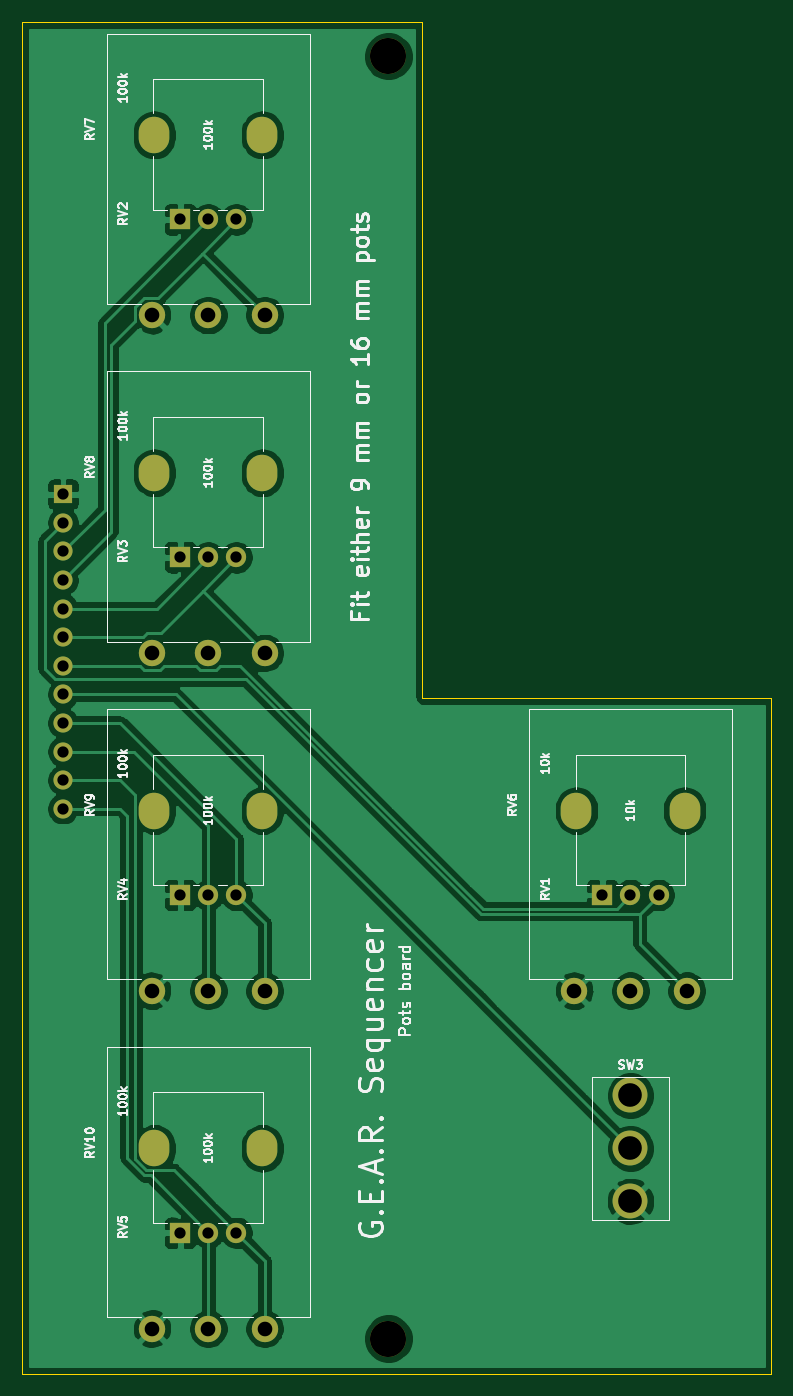
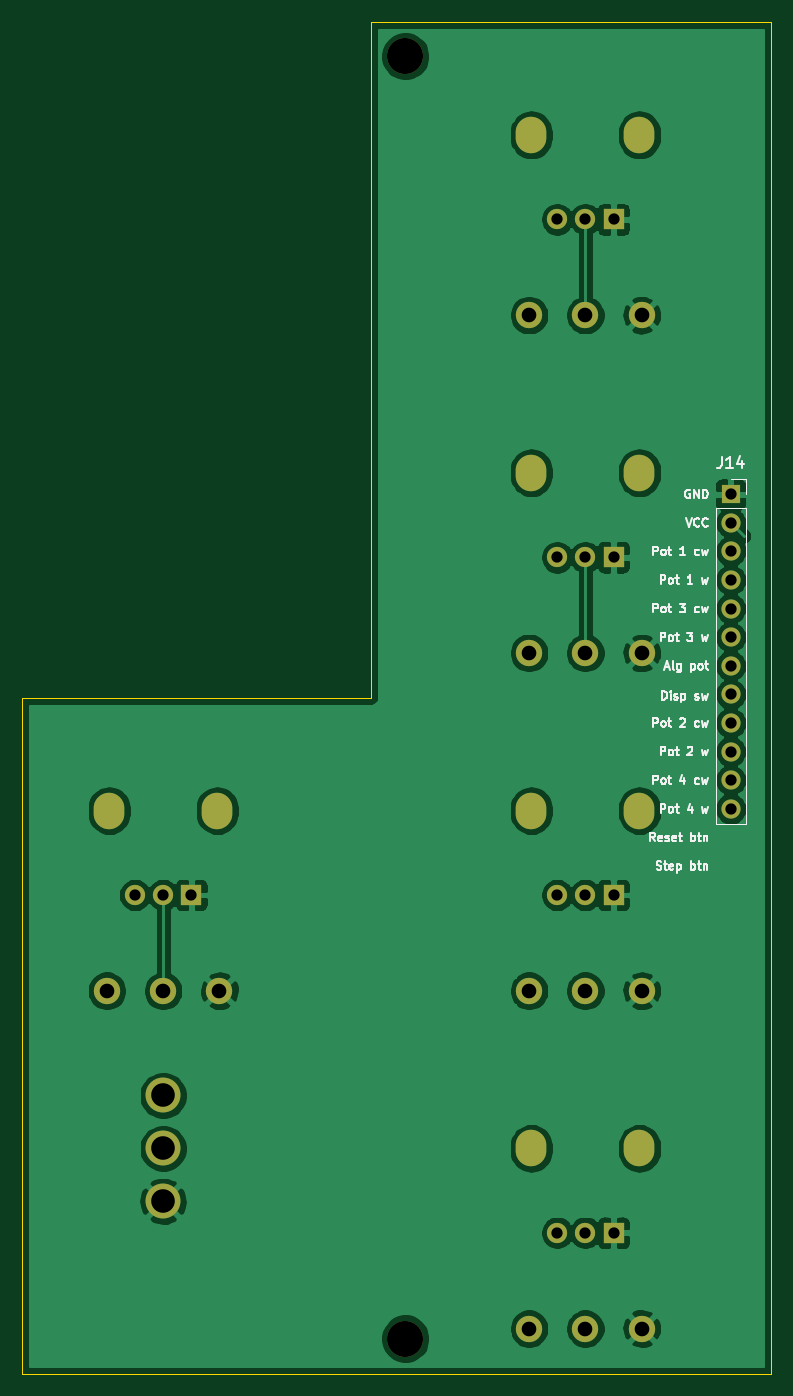
Circuit board: 9 layer files. Board 66.5 x 120.0 mm.
- bottom_copper: gearseq-B_Cu.gbr (105145 bytes)
- bottom_mask: gearseq-B_Mask.gbr (2510 bytes)
- bottom_silk: gearseq-B_SilkS.gbr (21955 bytes)
- outline: gearseq-Edge_Cuts.gbr (842 bytes)
- top_copper: gearseq-F_Cu.gbr (92380 bytes)
- top_mask: gearseq-F_Mask.gbr (2510 bytes)
- top_silk: gearseq-F_SilkS.gbr (41464 bytes)
- drill: gearseq-NPTH.drl (378 bytes)
- drill: gearseq-PTH.drl (1582 bytes)

=== bottom_copper: gearseq-B_Cu.gbr (105145 bytes, source omitted) ===
=== bottom_mask: gearseq-B_Mask.gbr ===
%TF.GenerationSoftware,KiCad,Pcbnew,5.1.12-84ad8e8a86~92~ubuntu20.04.1*%
%TF.CreationDate,2021-11-13T15:40:40-05:00*%
%TF.ProjectId,gearseq,67656172-7365-4712-9e6b-696361645f70,rev?*%
%TF.SameCoordinates,Original*%
%TF.FileFunction,Soldermask,Bot*%
%TF.FilePolarity,Negative*%
%FSLAX46Y46*%
G04 Gerber Fmt 4.6, Leading zero omitted, Abs format (unit mm)*
G04 Created by KiCad (PCBNEW 5.1.12-84ad8e8a86~92~ubuntu20.04.1) date 2021-11-13 15:40:40*
%MOMM*%
%LPD*%
G01*
G04 APERTURE LIST*
%ADD10O,2.720000X3.240000*%
%ADD11C,1.800000*%
%ADD12R,1.800000X1.800000*%
%ADD13C,3.200000*%
%ADD14C,2.340000*%
%ADD15O,1.700000X1.700000*%
%ADD16R,1.700000X1.700000*%
%ADD17C,3.100000*%
G04 APERTURE END LIST*
D10*
%TO.C,RV5*%
X180700000Y-122000000D03*
X190300000Y-122000000D03*
D11*
X188000000Y-129500000D03*
X185500000Y-129500000D03*
D12*
X183000000Y-129500000D03*
%TD*%
D10*
%TO.C,RV3*%
X180700000Y-62000000D03*
X190300000Y-62000000D03*
D11*
X188000000Y-69500000D03*
X185500000Y-69500000D03*
D12*
X183000000Y-69500000D03*
%TD*%
D13*
%TO.C,H3*%
X201500000Y-25000000D03*
%TD*%
%TO.C,H4*%
X201500000Y-138900000D03*
%TD*%
D10*
%TO.C,RV1*%
X218200000Y-92000000D03*
X227800000Y-92000000D03*
D11*
X225500000Y-99500000D03*
X223000000Y-99500000D03*
D12*
X220500000Y-99500000D03*
%TD*%
D14*
%TO.C,RV10*%
X190500000Y-138000000D03*
X185500000Y-138000000D03*
X180500000Y-138000000D03*
%TD*%
%TO.C,RV9*%
X190500000Y-108000000D03*
X185500000Y-108000000D03*
X180500000Y-108000000D03*
%TD*%
D10*
%TO.C,RV2*%
X180700000Y-32000000D03*
X190300000Y-32000000D03*
D11*
X188000000Y-39500000D03*
X185500000Y-39500000D03*
D12*
X183000000Y-39500000D03*
%TD*%
D10*
%TO.C,RV4*%
X180700000Y-92000000D03*
X190300000Y-92000000D03*
D11*
X188000000Y-99500000D03*
X185500000Y-99500000D03*
D12*
X183000000Y-99500000D03*
%TD*%
D14*
%TO.C,RV6*%
X228000000Y-108000000D03*
X223000000Y-108000000D03*
X218000000Y-108000000D03*
%TD*%
D15*
%TO.C,J14*%
X172600000Y-91840000D03*
X172600000Y-89300000D03*
X172600000Y-86760000D03*
X172600000Y-84220000D03*
X172600000Y-81680000D03*
X172600000Y-79140000D03*
X172600000Y-76600000D03*
X172600000Y-74060000D03*
X172600000Y-71520000D03*
X172600000Y-68980000D03*
X172600000Y-66440000D03*
D16*
X172600000Y-63900000D03*
%TD*%
D14*
%TO.C,RV8*%
X190500000Y-78000000D03*
X185500000Y-78000000D03*
X180500000Y-78000000D03*
%TD*%
D17*
%TO.C,SW3*%
X223000000Y-126700000D03*
X223000000Y-117300000D03*
X223000000Y-122000000D03*
%TD*%
D14*
%TO.C,RV7*%
X190500000Y-48000000D03*
X185500000Y-48000000D03*
X180500000Y-48000000D03*
%TD*%
M02*

=== bottom_silk: gearseq-B_SilkS.gbr (21955 bytes, source omitted) ===
=== outline: gearseq-Edge_Cuts.gbr ===
%TF.GenerationSoftware,KiCad,Pcbnew,5.1.12-84ad8e8a86~92~ubuntu20.04.1*%
%TF.CreationDate,2021-11-13T15:40:40-05:00*%
%TF.ProjectId,gearseq,67656172-7365-4712-9e6b-696361645f70,rev?*%
%TF.SameCoordinates,Original*%
%TF.FileFunction,Profile,NP*%
%FSLAX46Y46*%
G04 Gerber Fmt 4.6, Leading zero omitted, Abs format (unit mm)*
G04 Created by KiCad (PCBNEW 5.1.12-84ad8e8a86~92~ubuntu20.04.1) date 2021-11-13 15:40:40*
%MOMM*%
%LPD*%
G01*
G04 APERTURE LIST*
%TA.AperFunction,Profile*%
%ADD10C,0.100000*%
%TD*%
G04 APERTURE END LIST*
D10*
X235500000Y-142000000D02*
X235500000Y-82000000D01*
X204500000Y-22000000D02*
X204500000Y-82000000D01*
X169000000Y-142000000D02*
X235500000Y-142000000D01*
X169000000Y-22000000D02*
X169000000Y-142000000D01*
X204500000Y-22000000D02*
X169000000Y-22000000D01*
X204500000Y-82000000D02*
X235500000Y-82000000D01*
M02*

=== top_copper: gearseq-F_Cu.gbr (92380 bytes, source omitted) ===
=== top_mask: gearseq-F_Mask.gbr ===
%TF.GenerationSoftware,KiCad,Pcbnew,5.1.12-84ad8e8a86~92~ubuntu20.04.1*%
%TF.CreationDate,2021-11-13T15:40:40-05:00*%
%TF.ProjectId,gearseq,67656172-7365-4712-9e6b-696361645f70,rev?*%
%TF.SameCoordinates,Original*%
%TF.FileFunction,Soldermask,Top*%
%TF.FilePolarity,Negative*%
%FSLAX46Y46*%
G04 Gerber Fmt 4.6, Leading zero omitted, Abs format (unit mm)*
G04 Created by KiCad (PCBNEW 5.1.12-84ad8e8a86~92~ubuntu20.04.1) date 2021-11-13 15:40:40*
%MOMM*%
%LPD*%
G01*
G04 APERTURE LIST*
%ADD10O,2.720000X3.240000*%
%ADD11C,1.800000*%
%ADD12R,1.800000X1.800000*%
%ADD13C,3.200000*%
%ADD14C,2.340000*%
%ADD15O,1.700000X1.700000*%
%ADD16R,1.700000X1.700000*%
%ADD17C,3.100000*%
G04 APERTURE END LIST*
D10*
%TO.C,RV5*%
X180700000Y-122000000D03*
X190300000Y-122000000D03*
D11*
X188000000Y-129500000D03*
X185500000Y-129500000D03*
D12*
X183000000Y-129500000D03*
%TD*%
D10*
%TO.C,RV3*%
X180700000Y-62000000D03*
X190300000Y-62000000D03*
D11*
X188000000Y-69500000D03*
X185500000Y-69500000D03*
D12*
X183000000Y-69500000D03*
%TD*%
D13*
%TO.C,H3*%
X201500000Y-25000000D03*
%TD*%
%TO.C,H4*%
X201500000Y-138900000D03*
%TD*%
D10*
%TO.C,RV1*%
X218200000Y-92000000D03*
X227800000Y-92000000D03*
D11*
X225500000Y-99500000D03*
X223000000Y-99500000D03*
D12*
X220500000Y-99500000D03*
%TD*%
D14*
%TO.C,RV10*%
X190500000Y-138000000D03*
X185500000Y-138000000D03*
X180500000Y-138000000D03*
%TD*%
%TO.C,RV9*%
X190500000Y-108000000D03*
X185500000Y-108000000D03*
X180500000Y-108000000D03*
%TD*%
D10*
%TO.C,RV2*%
X180700000Y-32000000D03*
X190300000Y-32000000D03*
D11*
X188000000Y-39500000D03*
X185500000Y-39500000D03*
D12*
X183000000Y-39500000D03*
%TD*%
D10*
%TO.C,RV4*%
X180700000Y-92000000D03*
X190300000Y-92000000D03*
D11*
X188000000Y-99500000D03*
X185500000Y-99500000D03*
D12*
X183000000Y-99500000D03*
%TD*%
D14*
%TO.C,RV6*%
X228000000Y-108000000D03*
X223000000Y-108000000D03*
X218000000Y-108000000D03*
%TD*%
D15*
%TO.C,J14*%
X172600000Y-91840000D03*
X172600000Y-89300000D03*
X172600000Y-86760000D03*
X172600000Y-84220000D03*
X172600000Y-81680000D03*
X172600000Y-79140000D03*
X172600000Y-76600000D03*
X172600000Y-74060000D03*
X172600000Y-71520000D03*
X172600000Y-68980000D03*
X172600000Y-66440000D03*
D16*
X172600000Y-63900000D03*
%TD*%
D14*
%TO.C,RV8*%
X190500000Y-78000000D03*
X185500000Y-78000000D03*
X180500000Y-78000000D03*
%TD*%
D17*
%TO.C,SW3*%
X223000000Y-126700000D03*
X223000000Y-117300000D03*
X223000000Y-122000000D03*
%TD*%
D14*
%TO.C,RV7*%
X190500000Y-48000000D03*
X185500000Y-48000000D03*
X180500000Y-48000000D03*
%TD*%
M02*

=== top_silk: gearseq-F_SilkS.gbr (41464 bytes, source omitted) ===
=== drill: gearseq-NPTH.drl ===
M48
; DRILL file {KiCad 5.1.12-84ad8e8a86~92~ubuntu20.04.1} date Sat 13 Nov 2021 03:40:43 PM EST
; FORMAT={-:-/ absolute / inch / decimal}
; #@! TF.CreationDate,2021-11-13T15:40:43-05:00
; #@! TF.GenerationSoftware,Kicad,Pcbnew,5.1.12-84ad8e8a86~92~ubuntu20.04.1
; #@! TF.FileFunction,NonPlated,1,2,NPTH
FMAT,2
INCH
T1C0.1260
%
G90
G05
T1
X7.9331Y-0.9843
X7.9331Y-5.4685
T0
M30

=== drill: gearseq-PTH.drl ===
M48
; DRILL file {KiCad 5.1.12-84ad8e8a86~92~ubuntu20.04.1} date Sat 13 Nov 2021 03:40:43 PM EST
; FORMAT={-:-/ absolute / inch / decimal}
; #@! TF.CreationDate,2021-11-13T15:40:43-05:00
; #@! TF.GenerationSoftware,Kicad,Pcbnew,5.1.12-84ad8e8a86~92~ubuntu20.04.1
; #@! TF.FileFunction,Plated,1,2,PTH
FMAT,2
INCH
T1C0.0394
T2C0.0433
T3C0.0512
T4C0.0827
%
G90
G05
T1
X6.7953Y-2.5157
X6.7953Y-2.6157
X6.7953Y-2.7157
X6.7953Y-2.8157
X6.7953Y-2.9157
X6.7953Y-3.0157
X6.7953Y-3.1157
X6.7953Y-3.2157
X6.7953Y-3.3157
X6.7953Y-3.4157
X6.7953Y-3.5157
X6.7953Y-3.6157
X7.2047Y-1.5551
X7.2047Y-2.7362
X7.2047Y-3.9173
X7.2047Y-5.0984
X7.3031Y-1.5551
X7.3031Y-2.7362
X7.3031Y-3.9173
X7.3031Y-5.0984
X7.4016Y-1.5551
X7.4016Y-2.7362
X7.4016Y-3.9173
X7.4016Y-5.0984
X8.6811Y-3.9173
X8.7795Y-3.9173
X8.878Y-3.9173
T3
X7.1063Y-1.8898
X7.1063Y-3.0709
X7.1063Y-4.252
X7.1063Y-5.4331
X7.3031Y-1.8898
X7.3031Y-3.0709
X7.3031Y-4.252
X7.3031Y-5.4331
X7.5Y-1.8898
X7.5Y-3.0709
X7.5Y-4.252
X7.5Y-5.4331
X8.5827Y-4.252
X8.7795Y-4.252
X8.9764Y-4.252
T4
X8.7795Y-4.6181
X8.7795Y-4.8031
X8.7795Y-4.9882
T2
G00X7.1142Y-1.2736
M15
G01X7.1142Y-1.2461
M16
G05
G00X7.1142Y-2.4547
M15
G01X7.1142Y-2.4272
M16
G05
G00X7.1142Y-3.6358
M15
G01X7.1142Y-3.6083
M16
G05
G00X7.1142Y-4.8169
M15
G01X7.1142Y-4.7894
M16
G05
G00X7.4921Y-1.2736
M15
G01X7.4921Y-1.2461
M16
G05
G00X7.4921Y-2.4547
M15
G01X7.4921Y-2.4272
M16
G05
G00X7.4921Y-3.6358
M15
G01X7.4921Y-3.6083
M16
G05
G00X7.4921Y-4.8169
M15
G01X7.4921Y-4.7894
M16
G05
G00X8.5906Y-3.6358
M15
G01X8.5906Y-3.6083
M16
G05
G00X8.9685Y-3.6358
M15
G01X8.9685Y-3.6083
M16
G05
T0
M30

